Run: headless pygame with SDL's dummy video driver; simulated clock (each Clock.tick advances the game by its frame time, no real sleeping); random seed 0; keys injected as events and as key.get_pressed() state; no mouse input.
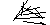
Frame 1 of 4 · flips 1–60 · no input
Frame 2 of 4 · flips 61–180 · tapped SPACE, RETURN · held RIGHT (→), D · screen unchanged from frame 1, image omitted
Frame 3 of 4 · flips 181–300 · held DOWN (↓), S · screen unchanged from frame 2, image omitted
Frame 4 of 4 · flips 301–420 · held LEFT (←), A, UP (↑), W · screen unchanged from frame 3, image omitted

The pygame program that drew these frames:

import pygame
import random
import sys
from pygame.locals import *

maxX = 50
maxY = 25

white = (255,255,255,255)
black = (0,0,0,255)

class Image:
	def __init__(self, surface):
		self.width, self.height = surface.get_size()
		self.pixels = []
		for y in range(self.height):
			row = []
			for x in range(self.width):
				if surface.get_at((x,y)) == white:
					row.append(0)
				else:
					row.append(1)
			self.pixels.append(row)

	def __str__(self):
		str = ""
		for row in self.pixels:
			for val in row:
				if val == 0:
					str += " "
				else:
					str += "#"
			str += "\n"
		return str


def randomDrawing(screen, lines=None):
	width, height = screen.get_size()
	for i in range(lines):
		pt1 = floatPtToIntPt(getRandomPoint(0,width,0,height))
		pt2 = floatPtToIntPt(getRandomPoint(0,width,0,height))
		pygame.draw.line(screen, black, pt1, pt2, 1)

def main():
	pygame.init()
	pygame.display.set_caption('RANSAC')
	screen = pygame.display.set_mode((maxX, maxY))
	screen.fill(white)

	randomDrawing(screen, 10)

	image = Image(screen)
	print(image)

	pygame.display.update()

	while (True):
		event = pygame.event.wait()
		if event.type == pygame.QUIT:
			pygame.quit(); sys.exit();

def floatPtToIntPt(pt):
	return (int(pt[0]), int(pt[1]))

def getRandomPoint(minX, maxX, minY, maxY):
	return (getRandomValue(minX,maxX), getRandomValue(minY,maxY))

def getRandomValue(min=0, max=1):
	return random.random() * (max - min) + min

main()
